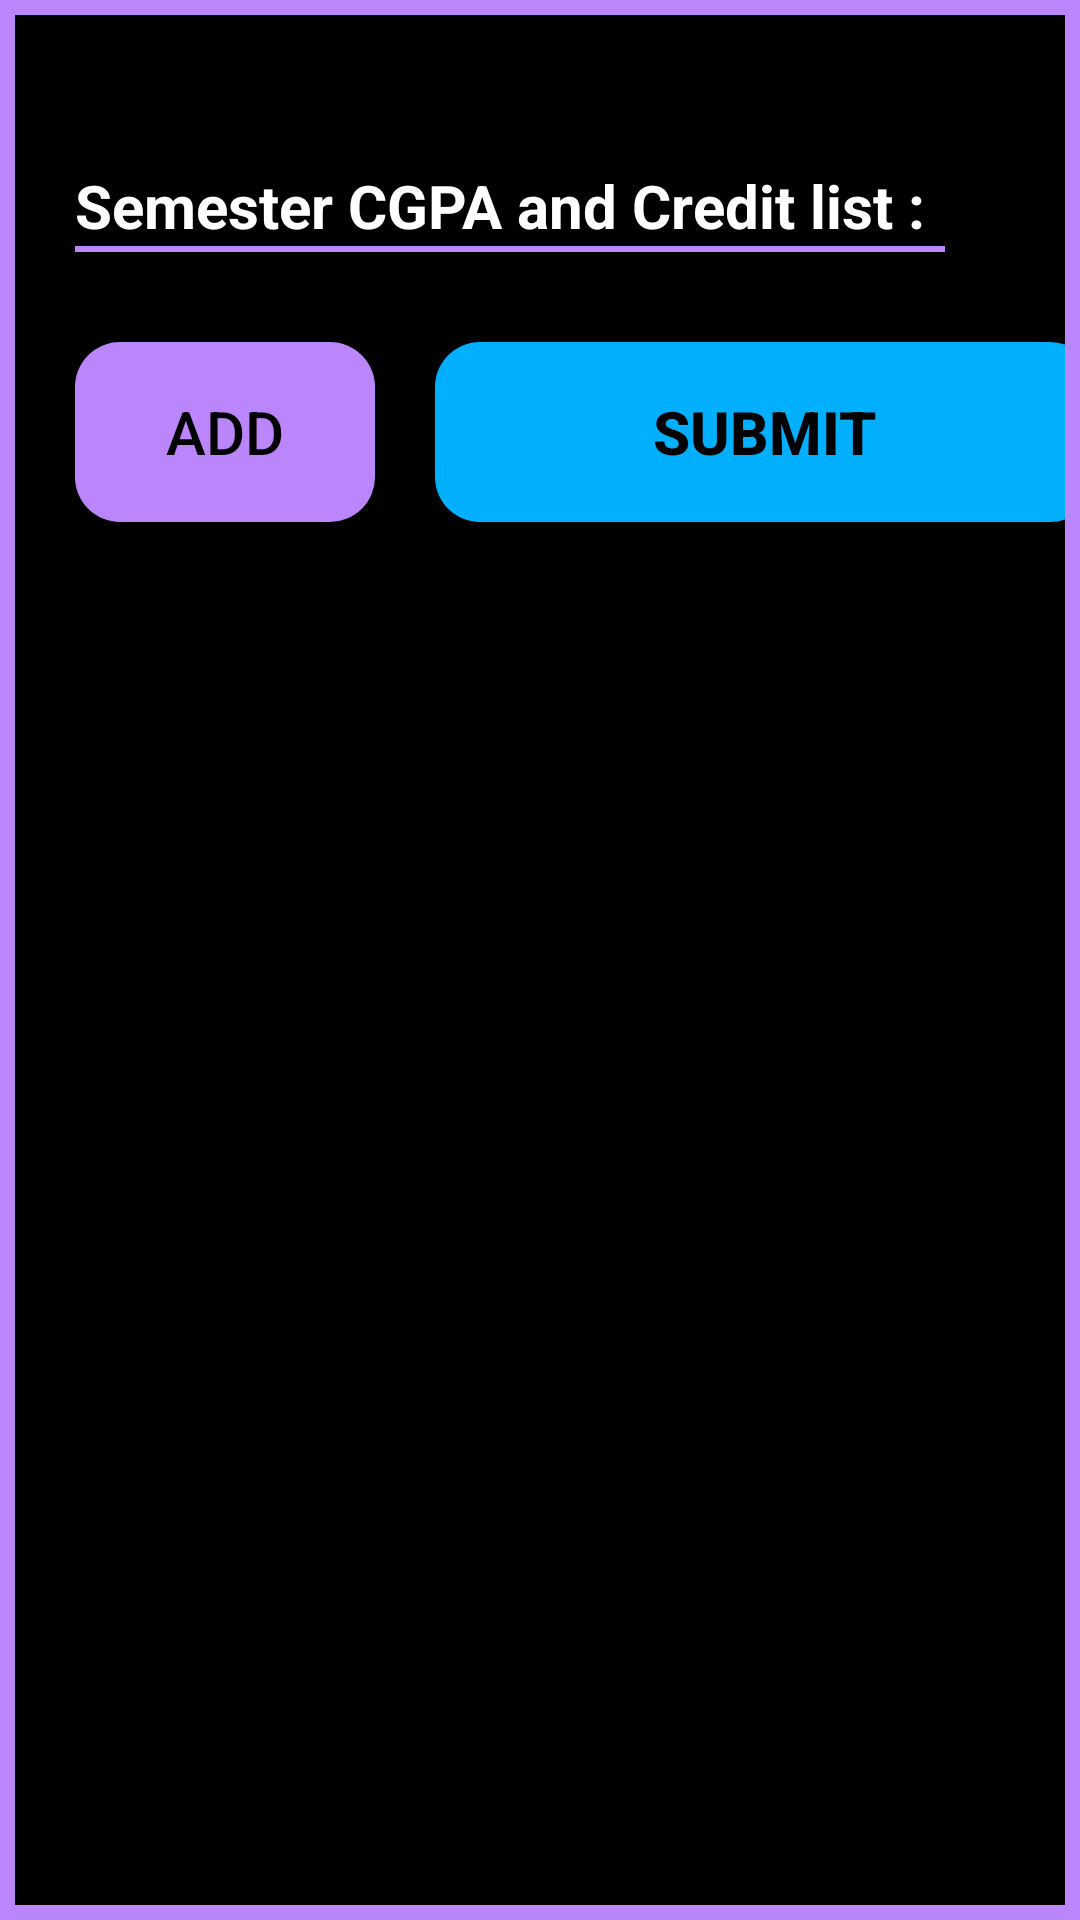

Reconstruct the res/layout file that produces this screen, plus the resources it refers to.
<!-- AndroidManifest.xml: application theme Theme.DIUCGPACalculator -->
<!-- res/layout/activity_semester.xml -->
<?xml version="1.0" encoding="utf-8"?>
<LinearLayout xmlns:android="http://schemas.android.com/apk/res/android"
    xmlns:app="http://schemas.android.com/apk/res-auto"
    xmlns:tools="http://schemas.android.com/tools"
    android:layout_width="match_parent"
    android:layout_height="match_parent"
    tools:context=".SemesterActivity"
    android:background="@color/purple_200"
    android:padding="5dp"
    android:orientation="vertical">

    <LinearLayout
        android:layout_width="match_parent"
        android:layout_height="match_parent"
        android:background="@color/black"
        android:orientation="vertical">

        <TextView

            android:layout_width="wrap_content"
            android:layout_height="wrap_content"
            android:text="Semester CGPA and Credit list :"
            android:textSize="20dp"
            android:textStyle="bold"
            android:layout_marginLeft="20dp"
            android:layout_marginTop="50dp"
            android:textColor="@color/white"/>
        <View
            android:layout_width="290dp"
            android:layout_height="2dp"
            android:background="@color/purple_200"
            android:layout_marginLeft="20dp"
            android:backgroundTint="@color/purple_200"
            />
        <LinearLayout

            android:layout_width="match_parent"
            android:layout_height="match_parent"
            android:orientation="vertical">


                <ScrollView
                    android:layout_width="match_parent"
                    android:layout_height="match_parent">
                    <LinearLayout
                        android:layout_width="match_parent"
                        android:layout_height="match_parent"

                        android:orientation="vertical">

                        <LinearLayout
                            android:layout_width="match_parent"
                            android:layout_height="wrap_content"
                            android:orientation="vertical"
                            android:id="@+id/layout_List">

                        </LinearLayout>
                        <LinearLayout
                            android:layout_width="match_parent"
                            android:layout_height="100dp"
                            android:orientation="horizontal">

                            <Button
                                android:id="@+id/add_btn"
                                android:layout_width="100dp"
                                android:layout_height="60dp"

                                android:textColor="@color/black"
                                android:textSize="20dp"
                                android:layout_marginLeft="20dp"
                                android:padding="10dp"
                                android:layout_marginTop="30dp"
                                android:layout_marginBottom="20dp"
                                android:background="@drawable/btn_roundend"
                                android:drawableRight="@drawable/ic_baseline_add_24"

                                android:text="ADD"/>

                            <Button
                                android:id="@+id/submit_btn"
                                android:layout_width="220dp"
                                android:layout_height="60dp"
                                android:textStyle="bold"
                                android:textColor="@color/black"
                                android:textSize="20dp"
                                android:layout_marginLeft="20dp"
                                android:padding="10dp"
                                android:layout_marginRight="20dp"
                                android:layout_marginTop="30dp"
                                android:layout_marginBottom="20dp"
                                android:background="@drawable/submit_btn"
                                android:text="Submit"/>

                        </LinearLayout>


                    </LinearLayout>

                </ScrollView>















        </LinearLayout>







    </LinearLayout>

</LinearLayout>
<!-- resources referenced by this layout -->
<resources>
  <!-- drawable btn_roundend (drawable) -->
  <?xml version="1.0" encoding="utf-8"?>
  <shape xmlns:android="http://schemas.android.com/apk/res/android"
      android:shape="rectangle">
  
      <solid
          android:color="@color/purple_200"
          />
      <corners
          android:radius="15dp"
          />
  
  </shape>
  <!-- drawable submit_btn (drawable) -->
  <?xml version="1.0" encoding="utf-8"?>
  <shape xmlns:android="http://schemas.android.com/apk/res/android"
      android:shape="rectangle">
  
      <solid
          android:color="#00B0FF"
          />
      <corners
          android:radius="15dp"
          />
  
  </shape>
  <style name="Theme.DIUCGPACalculator" parent="Theme.AppCompat.DayNight.NoActionBar">
          
          <item name="colorPrimary">@color/purple_200</item>
          <item name="colorPrimaryVariant">@color/purple_200</item>
          <item name="colorOnPrimary">@color/white</item>
          
          <item name="colorSecondary">@color/teal_200</item>
          <item name="colorSecondaryVariant">@color/teal_700</item>
          <item name="colorOnSecondary">@color/black</item>
          
          <item name="android:statusBarColor" tools:targetApi="l">?attr/colorPrimaryVariant</item>
          
      </style>
  <!-- not gathered from this repository: default colours our renderer supplied (Android Studio template values) -->
  <color name="purple_200">#FFBB86FC</color>
  <color name="teal_200">#FF03DAC5</color>
  <color name="teal_700">#FF018786</color>
  <color name="black">#FF000000</color>
  <color name="white">#FFFFFFFF</color>
</resources>
